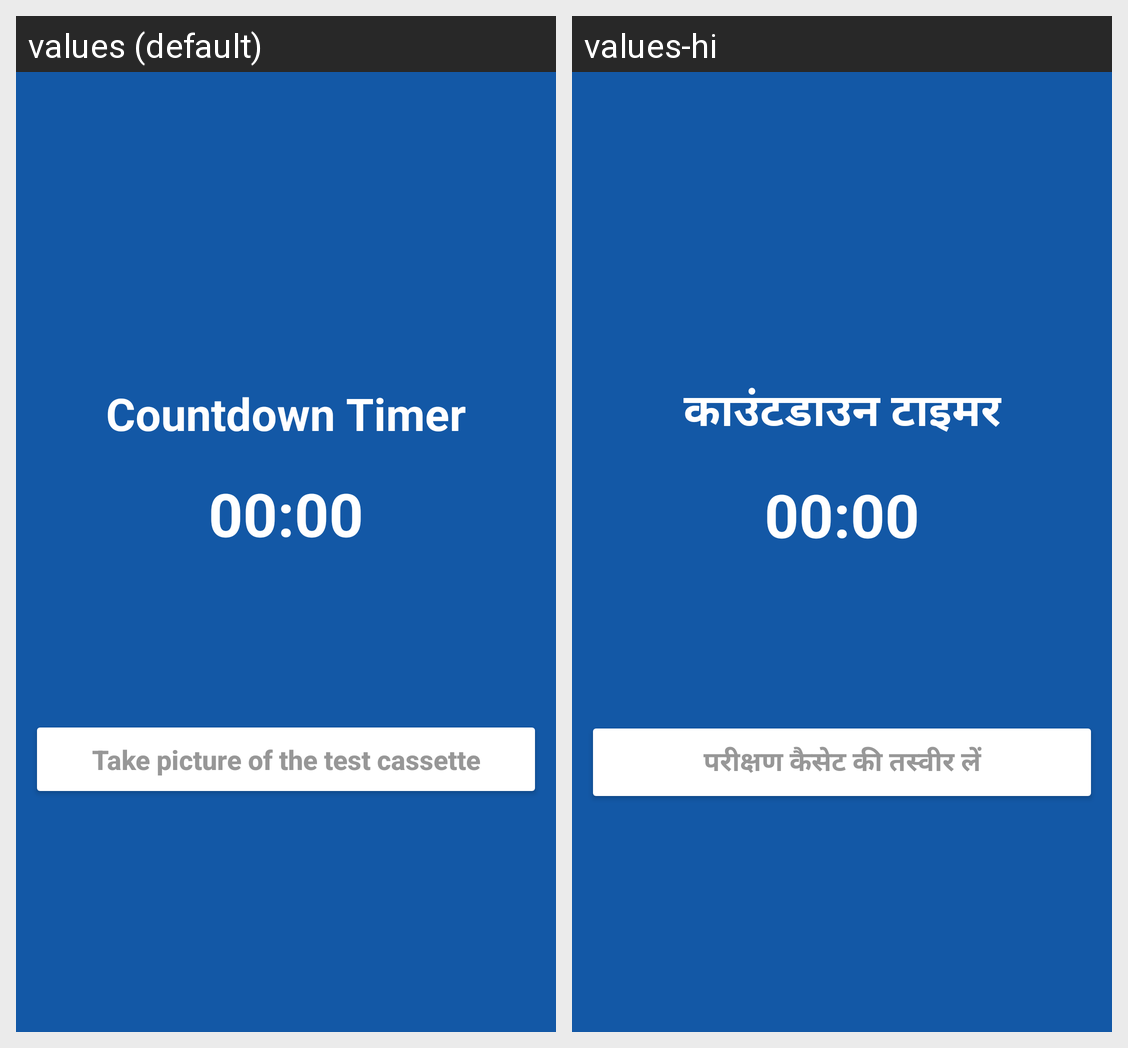

For this localized Android screen grid, give each drawn string resource with its value in every locale shown.
Android screen res/layout/activity_timer.xml rendered under 2 locales, left to right: values (default), values-hi. Device: Nexus 5 (rendered at 1080×1920; each locale shown at half size, 540×960, under a caption strip naming it); theme Theme.Covid_form.
Strings drawn on this screen, with the default value and each locale's value (text and hints the layout hard-codes, and strings that could not be matched under every locale, appear in the picture but are not listed):

countdown_timer
  values: Countdown Timer
  values-hi: काउंटडाउन टाइमर

take_picture
  values: Take picture of the test cassette
  values-hi: परीक्षण कैसेट की तस्वीर लें
